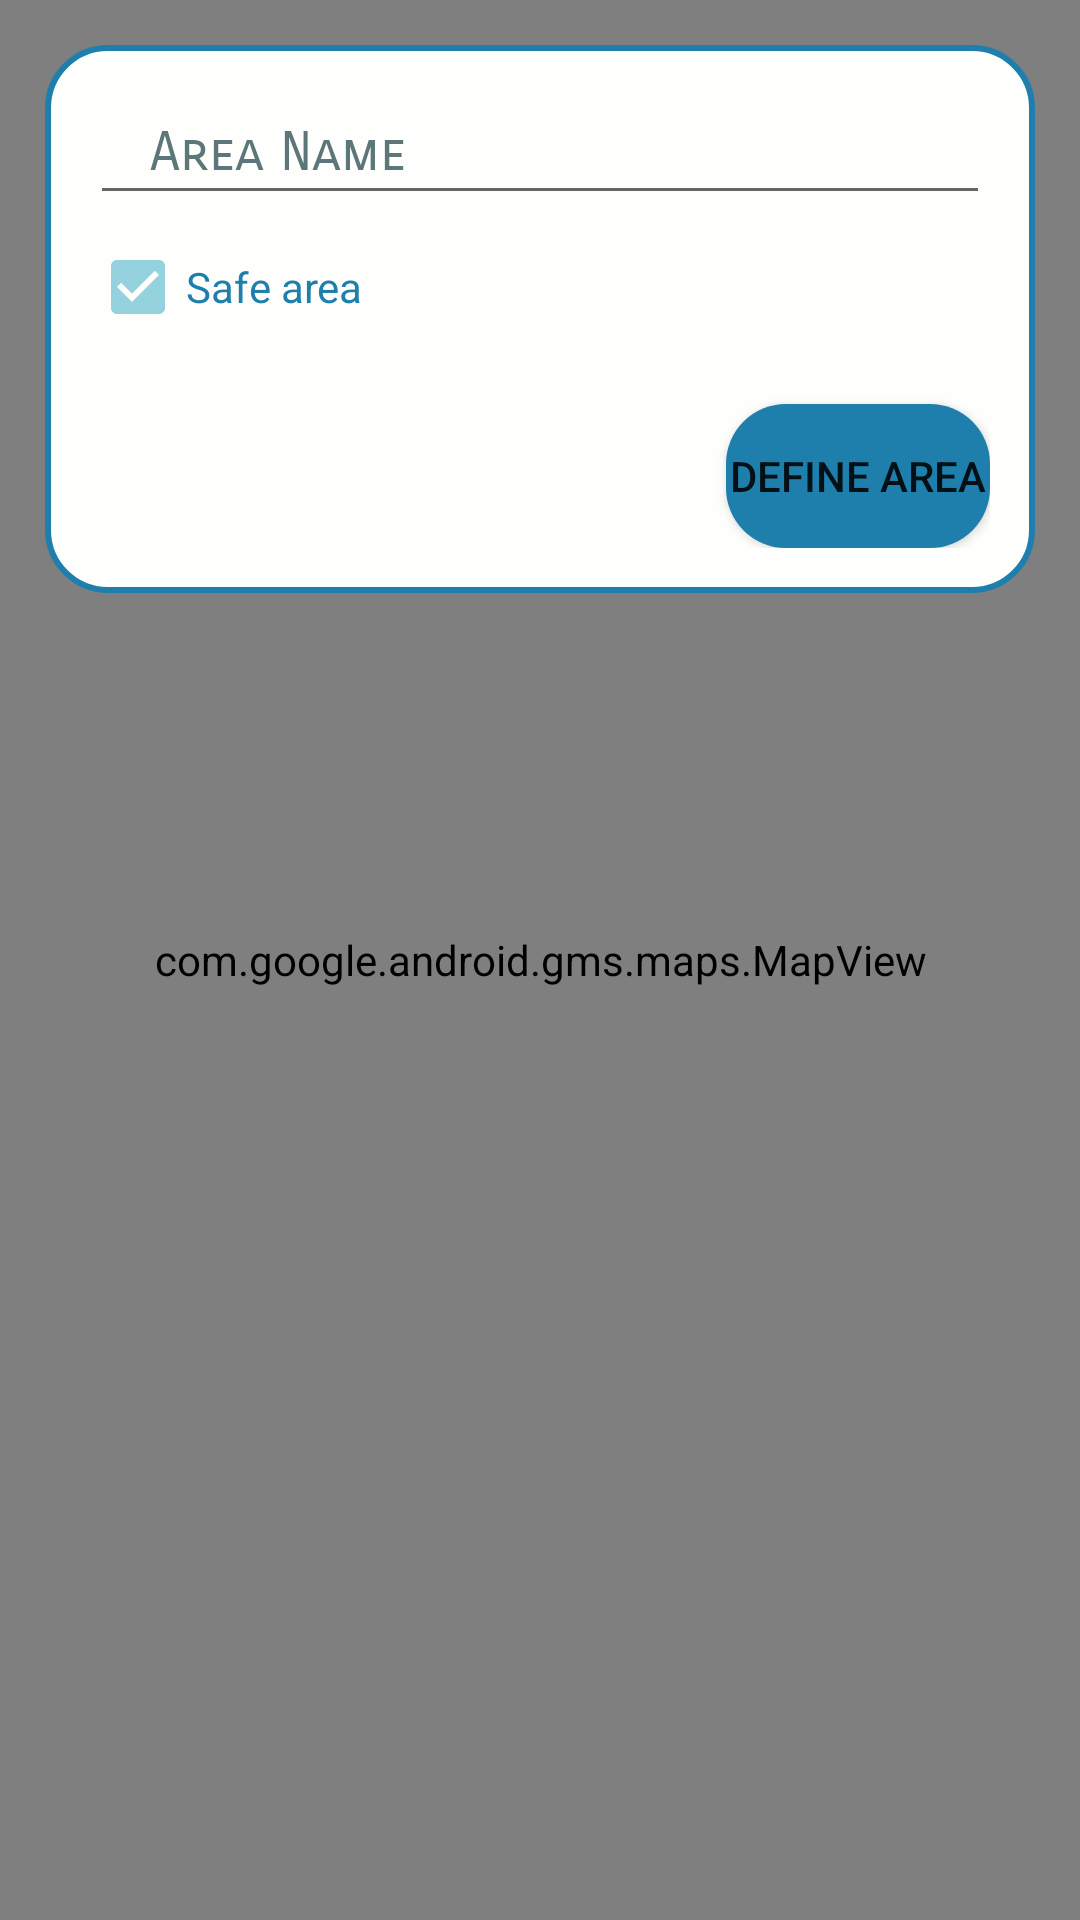

The Android layout XML behind this screen, and the referenced resources:
<!-- AndroidManifest.xml: application theme Theme.MyApplication -->
<!-- res/layout/fragment_area_polygon.xml -->
<?xml version="1.0" encoding="utf-8"?>
<RelativeLayout xmlns:android="http://schemas.android.com/apk/res/android"
    android:layout_width="match_parent"
    android:layout_height="match_parent">

    <com.google.android.gms.maps.MapView
        android:id="@+id/mapViewPolygon"
        android:layout_width="match_parent"
        android:layout_height="match_parent" />

    <LinearLayout
        android:layout_width="match_parent"
        android:layout_height="wrap_content"
        android:layout_marginTop="15dp"
        android:layout_marginEnd="15dp"
        android:layout_marginStart="15dp"
        android:paddingTop="15dp"
        android:paddingRight="15dp"
        android:paddingLeft="15dp"
        android:paddingBottom="15dp"
        android:layout_alignParentEnd="true"
        android:background="@drawable/area_bg"
        android:orientation="vertical">

        <EditText
            android:id="@+id/etxtAreaName"
            android:layout_width="match_parent"
            android:layout_height="wrap_content"
            android:hint="Area Name"
            android:inputType="textPersonName"
            android:textColorHint="@color/texthint"
            android:fontFamily="sans-serif-smallcaps"
            android:paddingLeft="20dp"
            android:paddingTop="10dp"
            android:paddingBottom="10dp"/>

        <CheckBox
            android:id="@+id/checkBoxSafeArea"
            android:layout_width="match_parent"
            android:layout_height="wrap_content"
            android:text="Safe area"
            android:checked="true"
            android:textColor="@color/darkblue2"
            android:buttonTint="@color/babyblue3"/>

        <Button
            android:id="@+id/btnDefineArea"
            android:layout_width="wrap_content"
            android:layout_height="wrap_content"
            android:background="@drawable/button_bg"
            android:layout_gravity="end"
            android:layout_marginTop="15dp"
            android:text="Define area" />

    </LinearLayout>

</RelativeLayout>
<!-- resources referenced by this layout -->
<resources>
  <color name="babyblue3">#94D2DD</color>
  <color name="darkblue2">#1E7FAD</color>
  <color name="texthint">#5C767A</color>
  <!-- drawable area_bg (drawable) -->
  <?xml version="1.0" encoding="utf-8"?>
  <shape xmlns:android="http://schemas.android.com/apk/res/android">
  
      <corners
          android:radius="20dp"/>
  
      <solid android:color="@color/heavywhite"/>
  
      <stroke
          android:width="2dp"
          android:color="@color/darkblue2"/>
  </shape>
  <!-- drawable button_bg (drawable) -->
  <?xml version="1.0" encoding="utf-8"?>
  <shape xmlns:android="http://schemas.android.com/apk/res/android">
  
      <corners
          android:radius="20dp"/>
  
      <solid android:color="@color/darkblue2"/>
  </shape>
  <style name="Theme.MyApplication" parent="Theme.MaterialComponents.DayNight.NoActionBar">
          
          <item name="colorPrimary">@color/darkblue2</item>
          <item name="colorPrimaryVariant">@color/babyblue4</item>
          <item name="colorOnPrimary">@color/babyblue1</item>
          
          <item name="colorSecondary">@color/bluegreen1</item>
          <item name="colorSecondaryVariant">@color/bluegreen2</item>
          <item name="colorOnSecondary">@color/black</item>
          
          <item name="android:statusBarColor">?attr/colorPrimaryVariant</item>
          
      </style>
  <color name="heavywhite">#FEFFFC</color>
  <color name="babyblue4">#DCE8EA</color>
  <color name="babyblue1">#C8EBEF</color>
  <color name="bluegreen1">#73E8DD</color>
  <color name="bluegreen2">#48E6D7</color>
  <color name="black">#FF000000</color>
</resources>
